The GitHub repository raikilon/logos-recognition contains a labelled image folder "images" with 6 categories: DHL, FedEx, Mastercard, PayPal, UPS, Visa. Examples follow, each with its label.

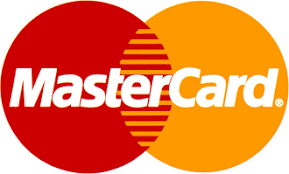
Label: Mastercard

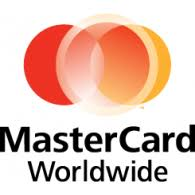
Label: Mastercard

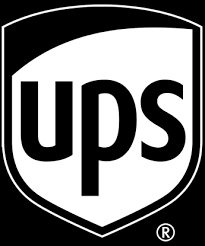
Label: UPS

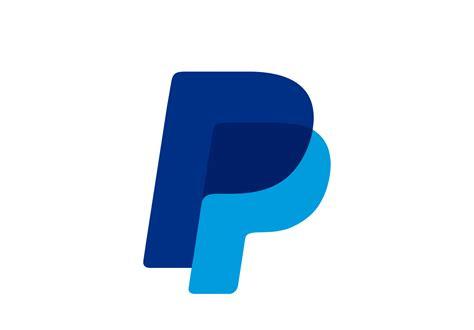
Label: PayPal

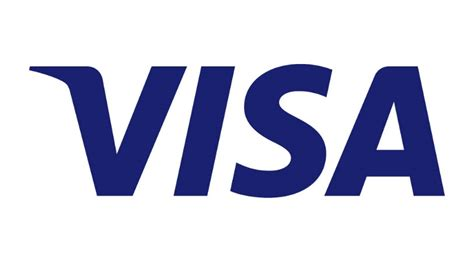
Label: Visa

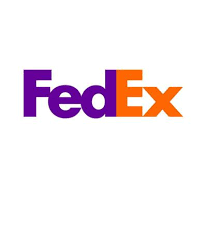
Label: FedEx
